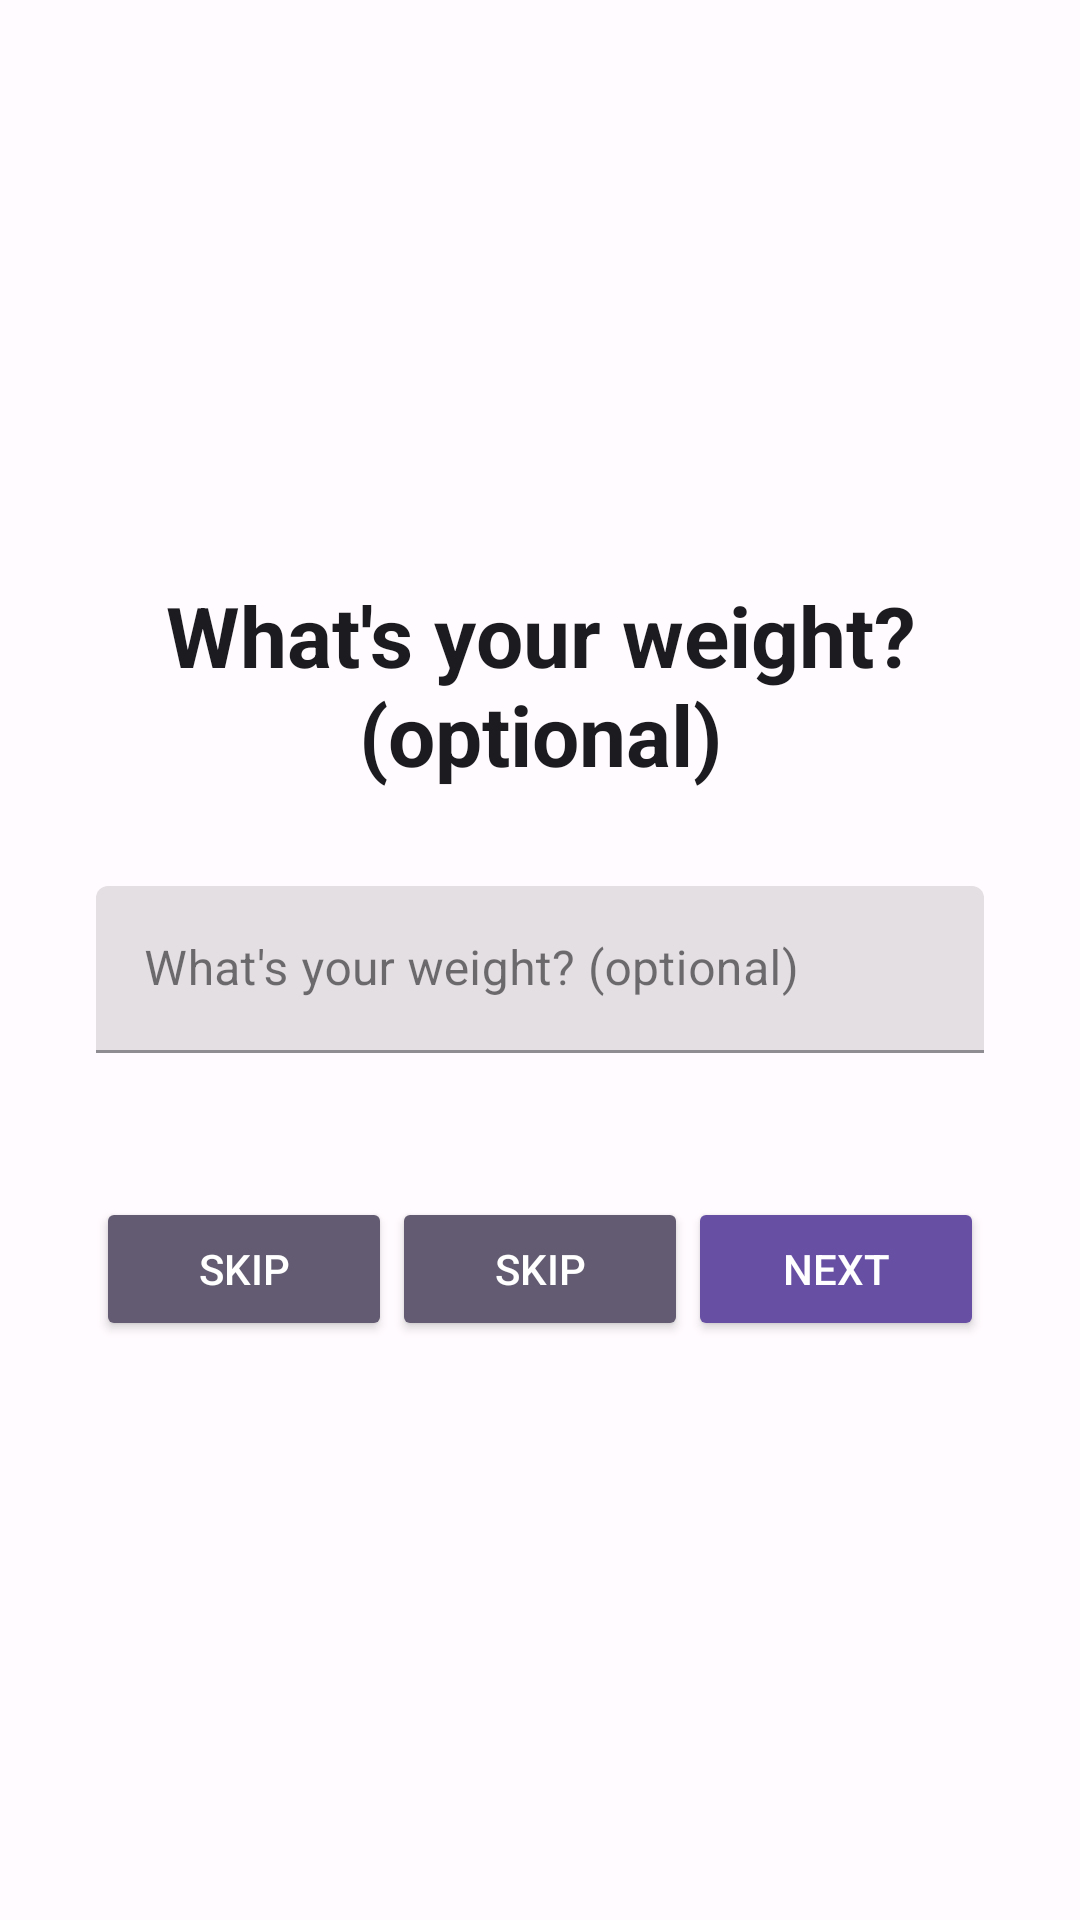

Layout XML and referenced resources for this Android screen:
<!-- AndroidManifest.xml: application theme Theme.Progressly -->
<!-- res/layout/fragment_onboarding_weight.xml -->
<?xml version="1.0" encoding="utf-8"?>
<LinearLayout xmlns:android="http://schemas.android.com/apk/res/android"
    android:layout_width="match_parent"
    android:layout_height="match_parent"
    android:orientation="vertical"
    android:gravity="center"
    android:padding="32dp"
    android:background="@color/background">

    <TextView
        android:layout_width="match_parent"
        android:layout_height="wrap_content"
        android:text="@string/onboarding_weight"
        android:textSize="28sp"
        android:textStyle="bold"
        android:gravity="center"
        android:textColor="@color/on_background"
        android:layout_marginBottom="32dp" />

    <com.google.android.material.textfield.TextInputLayout
        android:layout_width="match_parent"
        android:layout_height="wrap_content"
        android:layout_marginBottom="48dp">

        <EditText
            android:id="@+id/et_weight"
            android:layout_width="match_parent"
            android:layout_height="wrap_content"
            android:hint="@string/onboarding_weight"
            android:inputType="number"
            android:textColor="@color/on_background" />

    </com.google.android.material.textfield.TextInputLayout>

    <LinearLayout
        android:layout_width="match_parent"
        android:layout_height="wrap_content"
        android:orientation="horizontal"
        android:gravity="center"
        android:spacing="16dp">

        <Button
            android:id="@+id/btn_previous"
            android:layout_width="0dp"
            android:layout_height="wrap_content"
            android:layout_weight="1"
            android:text="@string/onboarding_skip"
            android:backgroundTint="@color/secondary"
            android:textColor="@color/on_secondary" />

        <Button
            android:id="@+id/btn_skip"
            android:layout_width="0dp"
            android:layout_height="wrap_content"
            android:layout_weight="1"
            android:text="@string/onboarding_skip"
            android:backgroundTint="@color/secondary"
            android:textColor="@color/on_secondary" />

        <Button
            android:id="@+id/btn_next"
            android:layout_width="0dp"
            android:layout_height="wrap_content"
            android:layout_weight="1"
            android:text="@string/onboarding_next"
            android:backgroundTint="@color/primary"
            android:textColor="@color/on_primary" />

    </LinearLayout>

</LinearLayout>
<!-- resources referenced by this layout -->
<resources>
  <color name="background">#FFFBFE</color>
  <color name="on_background">#1C1B1F</color>
  <color name="on_primary">#FFFFFF</color>
  <color name="on_secondary">#FFFFFF</color>
  <color name="primary">#6750A4</color>
  <color name="secondary">#625B71</color>
  <string name="onboarding_next">Next</string>
  <string name="onboarding_skip">Skip</string>
  <string name="onboarding_weight">What\'s your weight? (optional)</string>
  <color name="primary_container">#EADDFF</color>
  <color name="on_primary_container">#21005E</color>
  <color name="secondary_container">#E8DEF8</color>
  <color name="on_secondary_container">#1E192B</color>
  <color name="tertiary">#7D5260</color>
  <color name="on_tertiary">#FFFFFF</color>
  <color name="tertiary_container">#FFD8E4</color>
  <color name="on_tertiary_container">#31111D</color>
  <color name="error">#B3261E</color>
  <color name="on_error">#FFFFFF</color>
  <color name="error_container">#F9DEDC</color>
  <color name="on_error_container">#410E0B</color>
  <color name="surface">#FFFBFE</color>
  <color name="on_surface">#1C1B1F</color>
  <color name="neutral">#79747E</color>
  <style name="TextAppearance.App.HeadlineSmall" parent="TextAppearance.MaterialComponents.HeadlineSmall">
          <item name="android:textSize">24sp</item>
          <item name="android:textStyle">bold</item>
          <item name="android:textColor">@color/on_background</item>
      </style>
  <style name="TextAppearance.App.TitleMedium" parent="TextAppearance.MaterialComponents.TitleMedium">
          <item name="android:textSize">16sp</item>
          <item name="android:textStyle">bold</item>
          <item name="android:textColor">@color/on_background</item>
      </style>
  <style name="TextAppearance.App.BodyMedium" parent="TextAppearance.MaterialComponents.BodyMedium">
          <item name="android:textSize">14sp</item>
          <item name="android:textColor">@color/on_background</item>
      </style>
</resources>
